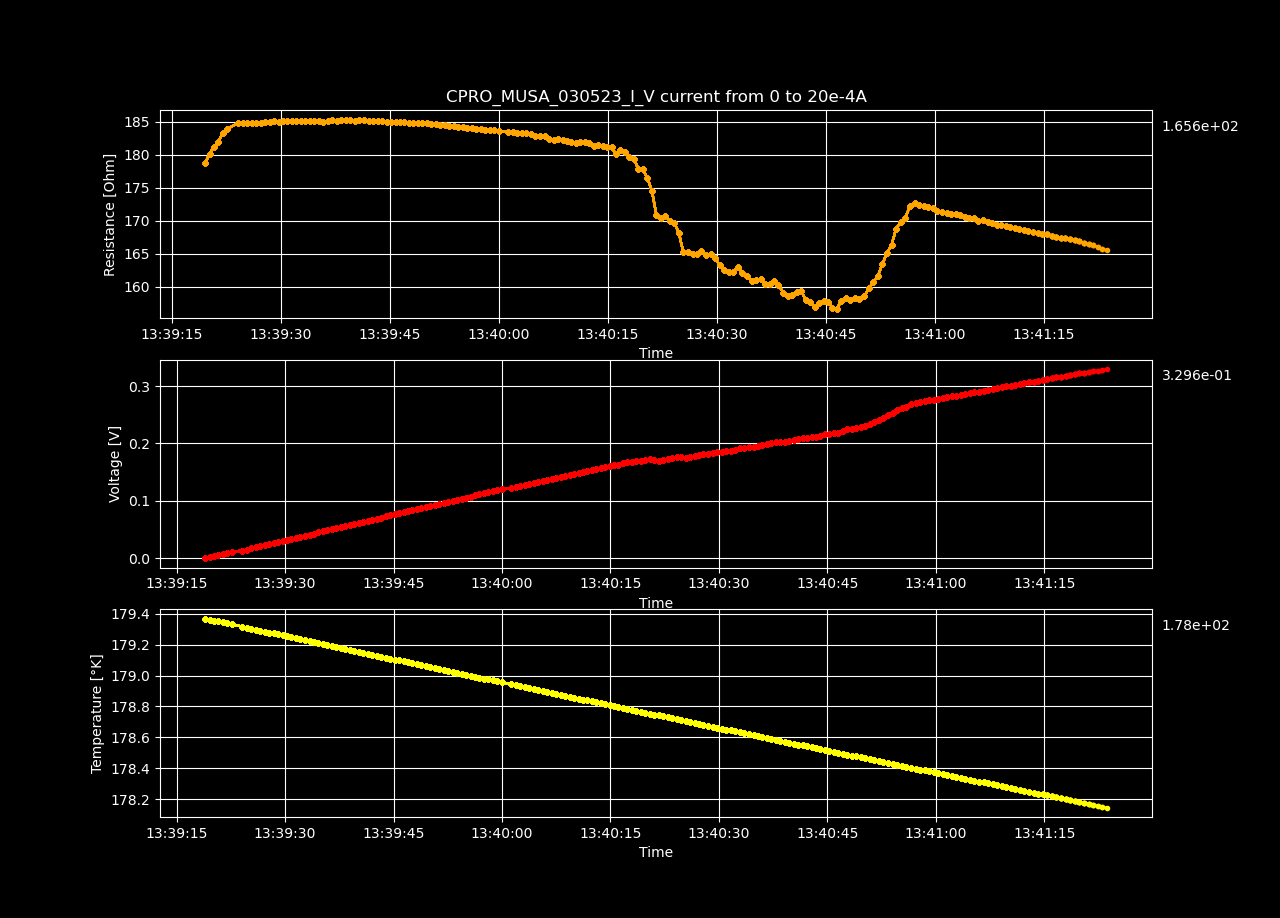

The table this chart was drawn from, first rows:
Datetime, Temperature [K], Voltage [V], Resistance [𝛀], Current Source [A], Electric Field [V/cm], Restivity [𝛀 cm], Current Density [A/cm2]
2023-05-03 13:39:18.927543, 179.4, -5.1616769e-06, -inf, 0.0, -0.0001593, -inf, 0.0
2023-05-03 13:39:19.551327, 179.4, 0.001796, 178.7, 1.0050251256281408e-05, 0.05543, 126, 0.0004398
2023-05-03 13:39:20.161303, 179.4, 0.003621, 180.2, 2.0100502512562815e-05, 0.1118, 127.1, 0.0008797
2023-05-03 13:39:20.769699, 179.4, 0.005463, 181.2, 3.0150753768844224e-05, 0.1686, 127.8, 0.00132
2023-05-03 13:39:21.381673, 179.3, 0.007315, 182, 4.020100502512563e-05, 0.2258, 128.3, 0.001759
2023-05-03 13:39:22.004508, 179.3, 0.009211, 183.3, 5.0251256281407036e-05, 0.2843, 129.3, 0.002199
2023-05-03 13:39:22.629978, 179.3, 0.01109, 183.9, 6.030150753768845e-05, 0.3423, 129.7, 0.002639
2023-05-03 13:39:24.088842, 179.3, 0.013, 184.8, 7.035175879396985e-05, 0.4012, 130.3, 0.003079
2023-05-03 13:39:24.713892, 179.3, 0.01486, 184.8, 8.040201005025126e-05, 0.4585, 130.3, 0.003519
2023-05-03 13:39:25.330090, 179.3, 0.01672, 184.8, 9.045226130653267e-05, 0.516, 130.3, 0.003959
2023-05-03 13:39:25.949620, 179.3, 0.01857, 184.8, 0.0001005, 0.5733, 130.3, 0.004398
2023-05-03 13:39:26.575290, 179.3, 0.02044, 184.9, 0.0001106, 0.6307, 130.4, 0.004838
2023-05-03 13:39:27.218682, 179.3, 0.02229, 184.8, 0.0001206, 0.688, 130.4, 0.005278
2023-05-03 13:39:27.825134, 179.3, 0.02416, 184.9, 0.0001307, 0.7456, 130.4, 0.005718
2023-05-03 13:39:28.428909, 179.3, 0.02603, 185, 0.0001407, 0.8034, 130.5, 0.006158
2023-05-03 13:39:29.044109, 179.3, 0.0279, 185, 0.0001508, 0.861, 130.5, 0.006598
2023-05-03 13:39:29.668526, 179.3, 0.02975, 185, 0.0001608, 0.9182, 130.5, 0.007037
2023-05-03 13:39:30.273731, 179.3, 0.03162, 185.1, 0.0001709, 0.9761, 130.5, 0.007477
2023-05-03 13:39:30.872569, 179.2, 0.03349, 185.1, 0.0001809, 1.034, 130.6, 0.007917
2023-05-03 13:39:31.501346, 179.2, 0.03536, 185.2, 0.000191, 1.091, 130.6, 0.008357
2023-05-03 13:39:32.117508, 179.2, 0.03722, 185.2, 0.000201, 1.149, 130.6, 0.008797
2023-05-03 13:39:32.741553, 179.2, 0.03907, 185.1, 0.0002111, 1.206, 130.6, 0.009237
2023-05-03 13:39:33.368827, 179.2, 0.04093, 185.1, 0.0002211, 1.263, 130.5, 0.009676
2023-05-03 13:39:33.983173, 179.2, 0.04279, 185.1, 0.0002312, 1.321, 130.5, 0.01012
2023-05-03 13:39:34.604909, 179.2, 0.04464, 185.1, 0.0002412, 1.378, 130.5, 0.01056
2023-05-03 13:39:35.215662, 179.2, 0.0465, 185.1, 0.0002513, 1.435, 130.5, 0.011
2023-05-03 13:39:35.844121, 179.2, 0.04834, 185, 0.0002613, 1.492, 130.5, 0.01144
2023-05-03 13:39:36.460920, 179.2, 0.05022, 185.1, 0.0002714, 1.55, 130.5, 0.01188
2023-05-03 13:39:37.068966, 179.2, 0.05212, 185.2, 0.0002814, 1.609, 130.6, 0.01232
2023-05-03 13:39:37.694922, 179.2, 0.05397, 185.2, 0.0002915, 1.666, 130.6, 0.01276
2023-05-03 13:39:38.320199, 179.2, 0.05586, 185.3, 0.0003015, 1.724, 130.7, 0.0132
2023-05-03 13:39:38.936514, 179.2, 0.05774, 185.3, 0.0003116, 1.782, 130.7, 0.01363
2023-05-03 13:39:39.544900, 179.2, 0.05957, 185.2, 0.0003216, 1.839, 130.6, 0.01407
2023-05-03 13:39:40.155636, 179.2, 0.06141, 185.2, 0.0003317, 1.895, 130.6, 0.01451
2023-05-03 13:39:40.768700, 179.1, 0.06329, 185.2, 0.0003417, 1.953, 130.6, 0.01495
2023-05-03 13:39:41.408468, 179.1, 0.06514, 185.2, 0.0003518, 2.011, 130.6, 0.01539
2023-05-03 13:39:42.054141, 179.1, 0.06699, 185.2, 0.0003618, 2.068, 130.6, 0.01583
2023-05-03 13:39:42.681091, 179.1, 0.06884, 185.1, 0.0003719, 2.125, 130.6, 0.01627
2023-05-03 13:39:43.299823, 179.1, 0.07068, 185.1, 0.0003819, 2.181, 130.5, 0.01671
2023-05-03 13:39:43.913084, 179.1, 0.07255, 185.1, 0.000392, 2.239, 130.5, 0.01715
2023-05-03 13:39:44.538295, 179.1, 0.07438, 185, 0.000402, 2.296, 130.5, 0.01759
2023-05-03 13:39:45.153991, 179.1, 0.07622, 185, 0.0004121, 2.352, 130.4, 0.01803
2023-05-03 13:39:45.762795, 179.1, 0.07805, 184.9, 0.0004221, 2.409, 130.4, 0.01847
2023-05-03 13:39:46.371167, 179.1, 0.0799, 184.9, 0.0004322, 2.466, 130.4, 0.01891
2023-05-03 13:39:46.981809, 179.1, 0.08176, 184.9, 0.0004422, 2.523, 130.4, 0.01935
2023-05-03 13:39:47.604712, 179.1, 0.08358, 184.8, 0.0004523, 2.58, 130.3, 0.01979
2023-05-03 13:39:48.220462, 179.1, 0.08544, 184.8, 0.0004623, 2.637, 130.3, 0.02023
2023-05-03 13:39:48.839241, 179.1, 0.08731, 184.8, 0.0004724, 2.695, 130.4, 0.02067
2023-05-03 13:39:49.449621, 179.1, 0.08913, 184.8, 0.0004824, 2.751, 130.3, 0.02111
2023-05-03 13:39:50.060537, 179.1, 0.09097, 184.7, 0.0004925, 2.808, 130.3, 0.02155
2023-05-03 13:39:50.683670, 179, 0.09281, 184.7, 0.0005025, 2.865, 130.3, 0.02199
2023-05-03 13:39:51.295299, 179, 0.09462, 184.6, 0.0005126, 2.92, 130.2, 0.02243
2023-05-03 13:39:51.908416, 179, 0.09643, 184.5, 0.0005226, 2.976, 130.1, 0.02287
2023-05-03 13:39:52.545146, 179, 0.09824, 184.4, 0.0005327, 3.032, 130.1, 0.02331
2023-05-03 13:39:53.158956, 179, 0.1, 184.3, 0.0005427, 3.088, 130, 0.02375
2023-05-03 13:39:53.782303, 179, 0.1019, 184.3, 0.0005528, 3.144, 130, 0.02419
2023-05-03 13:39:54.416154, 179, 0.1037, 184.3, 0.0005628, 3.201, 130, 0.02463
2023-05-03 13:39:55.030851, 179, 0.1055, 184.2, 0.0005729, 3.256, 129.9, 0.02507
2023-05-03 13:39:55.645078, 179, 0.1073, 184.1, 0.0005829, 3.312, 129.8, 0.02551
2023-05-03 13:39:56.249097, 179, 0.1092, 184.1, 0.000593, 3.369, 129.8, 0.02595
... 140 more rows
